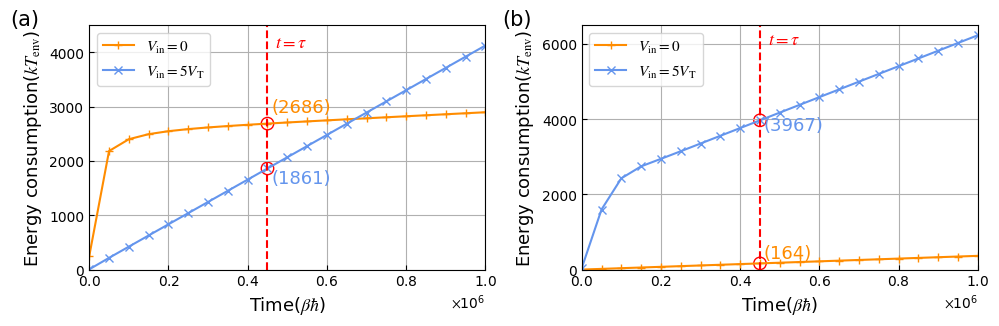

Here is the Python script that generated this plot:
# [redacted]
# 时间：2022/9/22 19:10
# -*- coding: utf-8 -*-
"""
Created on Thu Nov 25 15:06:32 2021

[redacted]
"""

from pylab import *
import numpy as np
import scipy
from scipy.linalg import null_space
from scipy import integrate
from matplotlib import rcParams

config = {
    "font.family": 'serif',
    "mathtext.fontset": 'stix',
    "font.serif": ['SimSun'],
}
rcParams.update(config)


# plt.rcParams['font.sans-serif']=['SimHei'] #用来正常显示中文标签


def Fermi(x):
    return 1.0 / (exp(x) + 1)


def Bose(x):
    if (x > 1e-4):
        return 1.0 / (exp(x) - 1)
    else:
        return 1e5


def Gauss_in0(x, a):
    sigma2 = 0.005
    mu = a
    return 1 / sqrt(2 * np.pi * sigma2) * exp(-1.0 / 2 / sigma2 * (x - mu) * (x - mu))


def NOT_propagation(Vin,Vout,V_D):
    A=zeros((4,4))
    c=zeros(4)

    Gamma_l=0.2
    Gamma_r=0.2
    Gamma=0.2
    Gamma_g=0.2

    E_P=Vin
    E_N=1.5*V_D-Vin
    mu_l=0.0
    mu_r=mu_l-V_D
    kBT=1
    Cg=200.0

    mu_g=0.0-Vout
    k_Nl=Gamma_l*Fermi((E_N-mu_l)/kBT)
    k_lN=Gamma_l*(1.0-Fermi((E_N-mu_l)/kBT))
    k_rP=Gamma_r*(1.0-Fermi((E_P-mu_r)/kBT))
    k_Pr=Gamma_r*Fermi((E_P-mu_r)/kBT)
    k_Ng=Gamma_g*Fermi((E_N-mu_g)/kBT)
    k_gN=Gamma_g*(1.0-Fermi((E_N-mu_g)/kBT))
    k_Pg=Gamma_g*Fermi((E_P-mu_g)/kBT)
    k_gP=Gamma_g*(1.0-Fermi((E_P-mu_g)/kBT))
    if(E_N>E_P):
        k_NP=Gamma*Bose((E_N-E_P)/kBT)
        k_PN=Gamma*(1+Bose((E_N-E_P)/kBT))
    else:
        k_PN=Gamma*Bose((E_P-E_N)/kBT)
        k_NP=Gamma*(1+Bose((E_P-E_N)/kBT))

    A[1][0]=k_Pr+k_Pg
    A[2][0]=k_Nl+k_Ng
    A[0][0]=-A[1][0]-A[2][0]
    A[0][1]=k_rP+k_gP
    A[2][1]=k_NP
    A[3][1]=k_Nl+k_Ng
    A[1][1]=-A[0][1]-A[2][1]-A[3][1]
    A[0][2]=k_lN+k_gN
    A[1][2]=k_PN
    A[3][2]=k_Pr+k_Pg
    A[2][2]=-A[0][2]-A[1][2]-A[3][2]
    A[1][3]=k_lN+k_gN
    A[2][3]=k_rP+k_gP
    A[3][3]=-A[1][3]-A[2][3]

    p=null_space(A)
    sum=p[0][0]+p[1][0]+p[2][0]+p[3][0]
    p[0][0]=p[0][0]/sum
    p[1][0]=p[1][0]/sum
    p[2][0]=p[2][0]/sum
    p[3][0]=p[3][0]/sum
    p_N=p[2][0]+p[3][0]
    p_P=p[1][0]+p[3][0]
    J1=k_gN*p_N-k_Ng*(1-p_N)
    J2=k_gP*p_P-k_Pg*(1-p_P)
    J3=k_Nl*(1.0-p_N)-k_lN*p_N
    J4=k_rP*p_P-k_Pr*(1.0-p_P)

    Vout-=1.0*(J1+J2)*tint/Cg
    dissipation=1.0*J3*tint*(mu_l-mu_g)-1.0*J4*tint*(mu_r-mu_g)

    return Vout,dissipation

Vout_NOT1 = 0.0
dissipation_NOT1 = 0.0

Vout_NOT2 = 0.0
dissipation_NOT2 = 0.0


V_D = 5.0
tint = 1000
T = 1001000

# Vout=0.0


Ntot = int(T / tint)
output1 = np.zeros(Ntot)
diss1 = np.zeros(Ntot)
output2 = np.zeros(Ntot)
diss2 = np.zeros(Ntot)
time = np.zeros(Ntot)

for i in range(Ntot):
    Vout_NOT1, dissipation_NOT1 = NOT_propagation(0.0, Vout_NOT1, V_D)
    output1[i] = Vout_NOT1
    diss1[i] = diss1[i - 1] + dissipation_NOT1


    Vout_NOT2, dissipation_NOT2 = NOT_propagation(5.0, Vout_NOT2, V_D)
    output2[i] = Vout_NOT2
    diss2[i] = diss2[i - 1] + dissipation_NOT2

    time[i] = i * tint

# x = np.linspace(0,100)
ntime = np.zeros(21)
ndiss1 = np.zeros(21)
ndiss2 = np.zeros(21)
noutput1 = np.zeros(21)
noutput2 = np.zeros(21)

for i in range(21):
    ntime[i] = time[i * 50]
    ndiss1[i] = diss1[i * 50]
    ndiss2[i] = diss2[i * 50]
    noutput1[i] = output1[i * 50]
    noutput2[i] = output2[i * 50]

# plt.rc('font',family = 'Times New Roman')
# plt.rcParams['font.sans-serif']=['SimHei'] #用来正常显示中文标签
plt.figure(1, figsize=(10, 3.333), dpi=300)
plt.rcParams['xtick.direction'] = 'in'#将x周的刻度线方向设置向内
plt.rcParams['ytick.direction'] = 'in'#将y轴的刻度方向设置向内
plt.subplot(1, 2, 1)
plt.plot(ntime, ndiss1, label='$V_\mathrm{in}=0$', marker="+", color='darkorange')
plt.plot(ntime, ndiss2, label='$V_\mathrm{in}=5V_\mathrm{T}$', marker="x", color='cornflowerblue')
# plt.plot(ntime, noutput3, label='$\mathrm{X}=0, \mathrm{Y}=1$', marker="*", color='limegreen')
# plt.plot(ntime, noutput4, label='$\mathrm{X}=0, \mathrm{Y}=0$', marker="1", color='slategrey')
# plt.rcParams['font.sans-serif']=['SimHei'] #用来正常显示中文标签
# plt.title('前一时刻输入为11时，XOR门在不同输入下的时间/输出电压曲线')
plt.tick_params(labelsize=13)
plt.xlabel("Time($β\hbar$)", fontsize=13,fontproperties='Times New Roman')
plt.ylabel("Energy consumption($kT_{\mathrm{env}}$)", fontsize=13,fontproperties='Times New Roman')
plt.vlines(450000, 0, 4500, colors="r", linestyles="dashed")
plt.text(470000, 4100, r"$t=\tau$", color='r', fontsize=13)  # $t=\tau=0.65 \times 10^{6}$
plt.scatter(450000, 2686, s=80, marker='o', c='none', edgecolors='r')
plt.scatter(450000, 1861, s=80, marker='o', c='none', edgecolors='r')
plt.text(460000, 2900, '(2686)', color='darkorange', fontsize=13, fontproperties='Times New Roman')
plt.text(460000, 1600, '(1861)', color='cornflowerblue', fontsize=13, fontproperties='Times New Roman')
plt.legend(fontsize=11)
plt.grid()
plt.xlim(0, 1e+6)
plt.ylim(0, 4500)
plt.yticks(fontproperties='Times New Roman')
plt.xticks(fontproperties='Times New Roman')
ax = plt.gca()  #获取当前图像的坐标轴信息
xfmt = ScalarFormatter(useMathText=True)
xfmt.set_powerlimits((0, 0))  # Or whatever your limits are . . .
gca().xaxis.set_major_formatter(xfmt)
plt.text(-200000, 4500, '(a)', fontsize=15, fontproperties='Times New Roman')

Vout_NOT1 = 5.0
dissipation_NOT1 = 0.0

Vout_NOT2 = 5.0
dissipation_NOT2 = 0.0


V_D = 5.0
tint = 1000
T = 1001000

# Vout=0.0


Ntot = int(T / tint)
output1 = np.zeros(Ntot)
diss1 = np.zeros(Ntot)
output2 = np.zeros(Ntot)
diss2 = np.zeros(Ntot)
time = np.zeros(Ntot)

for i in range(Ntot):
    Vout_NOT1, dissipation_NOT1 = NOT_propagation(0.0, Vout_NOT1, V_D)
    output1[i] = Vout_NOT1
    diss1[i] = diss1[i - 1] + dissipation_NOT1


    Vout_NOT2, dissipation_NOT2 = NOT_propagation(5.0, Vout_NOT2, V_D)
    output2[i] = Vout_NOT2
    diss2[i] = diss2[i - 1] + dissipation_NOT2

    time[i] = i * tint

# x = np.linspace(0,100)
ntime = np.zeros(21)
ndiss1 = np.zeros(21)
ndiss2 = np.zeros(21)
noutput1 = np.zeros(21)
noutput2 = np.zeros(21)

for i in range(21):
    ntime[i] = time[i * 50]
    ndiss1[i] = diss1[i * 50]
    ndiss2[i] = diss2[i * 50]
    noutput1[i] = output1[i * 50]
    noutput2[i] = output2[i * 50]

# plt.rc('font',family = 'Times New Roman')
# plt.rcParams['font.sans-serif']=['SimHei'] #用来正常显示中文标签
plt.figure(1, figsize=(10, 3.333), dpi=300)
plt.rcParams['xtick.direction'] = 'in'#将x周的刻度线方向设置向内
plt.rcParams['ytick.direction'] = 'in'#将y轴的刻度方向设置向内
plt.subplot(1, 2, 2)
plt.plot(ntime, ndiss1, label='$V_\mathrm{in}=0$', marker="+", color='darkorange')
plt.plot(ntime, ndiss2, label='$V_\mathrm{in}=5V_\mathrm{T}$', marker="x", color='cornflowerblue')
# plt.plot(ntime, noutput3, label='$\mathrm{X}=0, \mathrm{Y}=1$', marker="*", color='limegreen')
# plt.plot(ntime, noutput4, label='$\mathrm{X}=0, \mathrm{Y}=0$', marker="1", color='slategrey')
# plt.rcParams['font.sans-serif']=['SimHei'] #用来正常显示中文标签
# plt.title('前一时刻输入为11时，XOR门在不同输入下的时间/输出电压曲线')
plt.tick_params(labelsize=13)
plt.xlabel("Time($β\hbar$)", fontsize=13,fontproperties='Times New Roman')
plt.ylabel("Energy consumption($kT_{\mathrm{env}}$)", fontsize=13,fontproperties='Times New Roman')
plt.vlines(450000, 0, 6500, colors="r", linestyles="dashed")
plt.text(470000, 6000, r"$t=\tau$", color='r', fontsize=13)  # $t=\tau=0.65 \times 10^{6}$
plt.scatter(450000, 164, s=80, marker='o', c='none', edgecolors='r')
plt.scatter(450000, 3967, s=80, marker='o', c='none', edgecolors='r')
plt.text(460000, 300, '(164)', color='darkorange', fontsize=13, fontproperties='Times New Roman')
plt.text(460000, 3700, '(3967)', color='cornflowerblue', fontsize=13, fontproperties='Times New Roman')
plt.legend(fontsize=11)
plt.grid()
plt.xlim(0, 1e+6)
plt.ylim(0, 6500)
plt.yticks(fontproperties='Times New Roman')
plt.xticks(fontproperties='Times New Roman')
ax = plt.gca()  #获取当前图像的坐标轴信息
xfmt = ScalarFormatter(useMathText=True)
xfmt.set_powerlimits((0, 0))  # Or whatever your limits are . . .
gca().xaxis.set_major_formatter(xfmt)
plt.text(-200000, 6500, '(b)', fontsize=15, fontproperties='Times New Roman')

plt.tight_layout()
plt.savefig('NOT_能耗.svg', format='svg')


